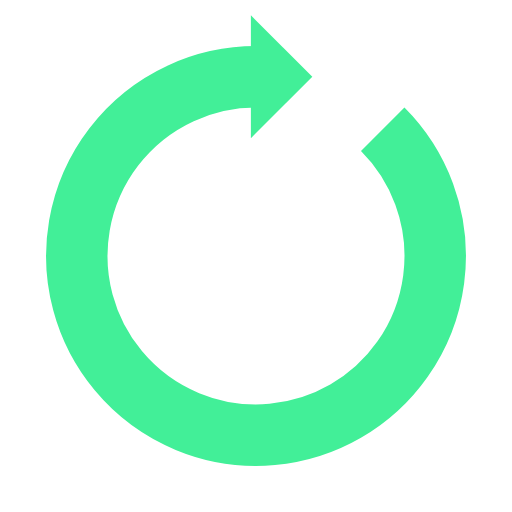
t = 0.00 s
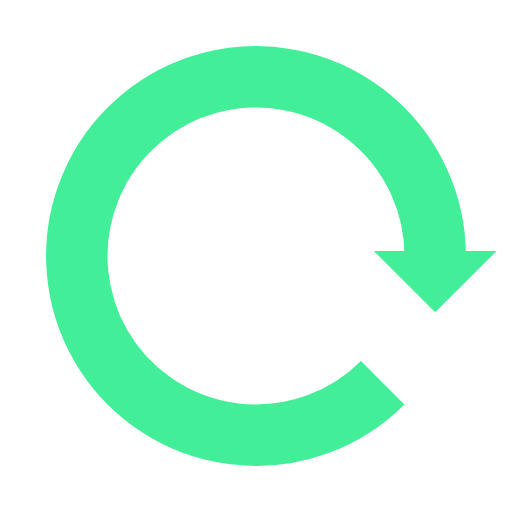
t = 0.25 s
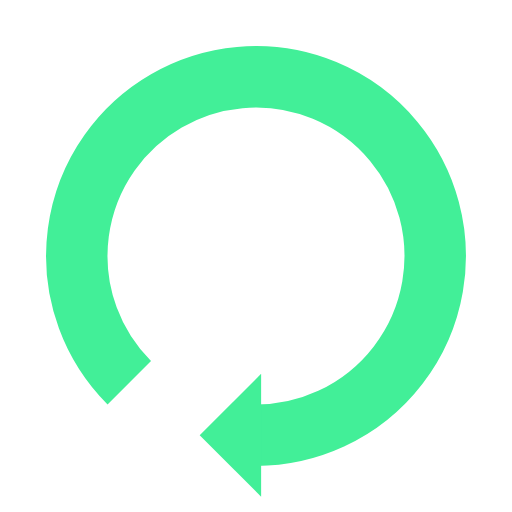
t = 0.50 s
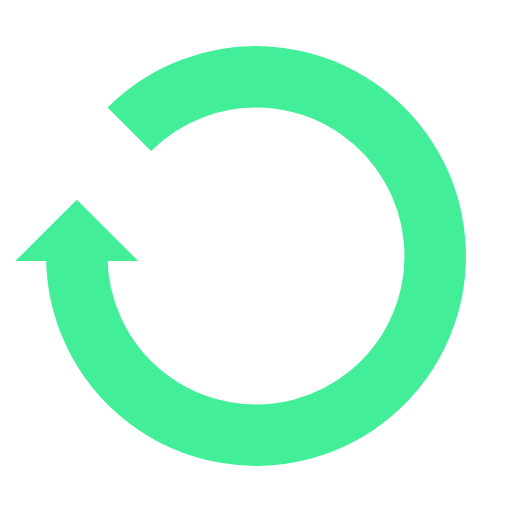
t = 0.75 s

The animated SVG that drew these frames (rendered in a browser with its animation timeline set to each time). Animation: 1 SMIL element (animateTransform=1); one cycle of 1.00 s, repeats indefinitely.

<?xml version="1.0" encoding="utf-8"?>
<svg xmlns="http://www.w3.org/2000/svg" xmlns:xlink="http://www.w3.org/1999/xlink" style="margin: auto; background: rgb(255, 255, 255); display: block; shape-rendering: auto;" width="200px" height="200px" viewBox="0 0 100 100" preserveAspectRatio="xMidYMid">
<g>
  <path d="M50 15A35 35 0 1 0 74.74873734152916 25.251262658470843" fill="none" stroke="#42ef98" stroke-width="12"></path>
  <path d="M49 3L49 27L61 15L49 3" fill="#42ef98"></path>
  <animateTransform attributeName="transform" type="rotate" repeatCount="indefinite" dur="1s" values="0 50 50;360 50 50" keyTimes="0;1"></animateTransform>
</g>
<!-- [ldio] generated by https://loading.io/ --></svg>